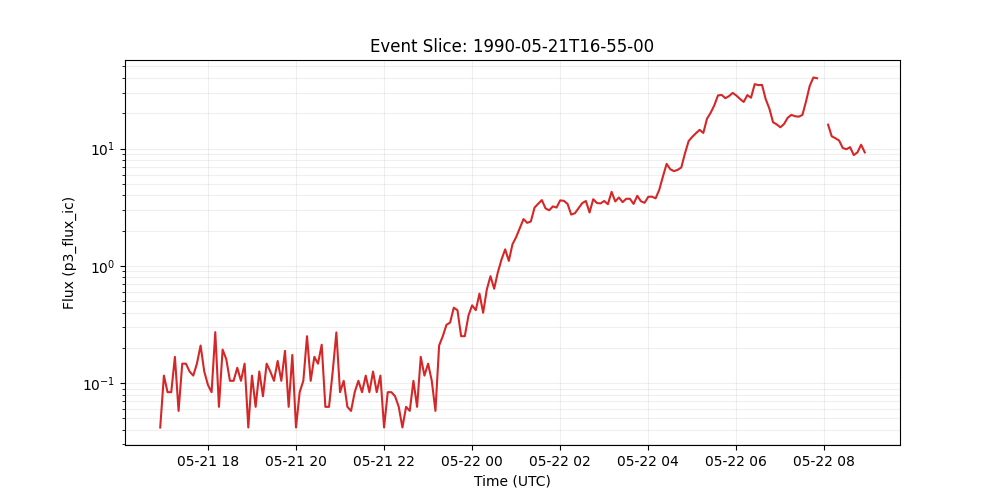

The table this chart was drawn from, first rows:
time_tag, p3_flux_ic
1990-05-21 16:55:00, 0.04188
1990-05-21 17:00:00, 0.116
1990-05-21 17:05:00, 0.08375
1990-05-21 17:10:00, 0.08375
1990-05-21 17:15:00, 0.1675
1990-05-21 17:20:00, 0.05798
1990-05-21 17:25:00, 0.1466
1990-05-21 17:30:00, 0.1466
1990-05-21 17:35:00, 0.1256
1990-05-21 17:40:00, 0.116
1990-05-21 17:45:00, 0.1466
1990-05-21 17:50:00, 0.2094
1990-05-21 17:55:00, 0.1256
1990-05-21 18:00:00, 0.09663
1990-05-21 18:05:00, 0.08375
1990-05-21 18:10:00, 0.2722
1990-05-21 18:15:00, 0.06281
1990-05-21 18:20:00, 0.1933
1990-05-21 18:25:00, 0.1599
1990-05-21 18:30:00, 0.1047
1990-05-21 18:35:00, 0.1047
1990-05-21 18:40:00, 0.1353
1990-05-21 18:45:00, 0.1047
1990-05-21 18:50:00, 0.1466
1990-05-21 18:55:00, 0.04188
1990-05-21 19:00:00, 0.116
1990-05-21 19:05:00, 0.06281
1990-05-21 19:10:00, 0.1256
1990-05-21 19:15:00, 0.07731
1990-05-21 19:20:00, 0.1466
1990-05-21 19:25:00, 0.1256
1990-05-21 19:30:00, 0.1047
1990-05-21 19:35:00, 0.1546
1990-05-21 19:40:00, 0.1047
1990-05-21 19:45:00, 0.1884
1990-05-21 19:50:00, 0.06281
1990-05-21 19:55:00, 0.1739
1990-05-21 20:00:00, 0.04188
1990-05-21 20:05:00, 0.08375
1990-05-21 20:10:00, 0.1047
1990-05-21 20:15:00, 0.2512
1990-05-21 20:20:00, 0.1047
1990-05-21 20:25:00, 0.1675
1990-05-21 20:30:00, 0.1466
1990-05-21 20:35:00, 0.2126
1990-05-21 20:40:00, 0.06281
1990-05-21 20:45:00, 0.06281
1990-05-21 20:50:00, 0.1256
1990-05-21 20:55:00, 0.2706
1990-05-21 21:00:00, 0.08375
1990-05-21 21:05:00, 0.1047
1990-05-21 21:10:00, 0.06281
1990-05-21 21:15:00, 0.05798
1990-05-21 21:20:00, 0.08375
1990-05-21 21:25:00, 0.1047
1990-05-21 21:30:00, 0.08375
1990-05-21 21:35:00, 0.1159
1990-05-21 21:40:00, 0.08375
1990-05-21 21:45:00, 0.1256
1990-05-21 21:50:00, 0.08375
... 133 more rows
